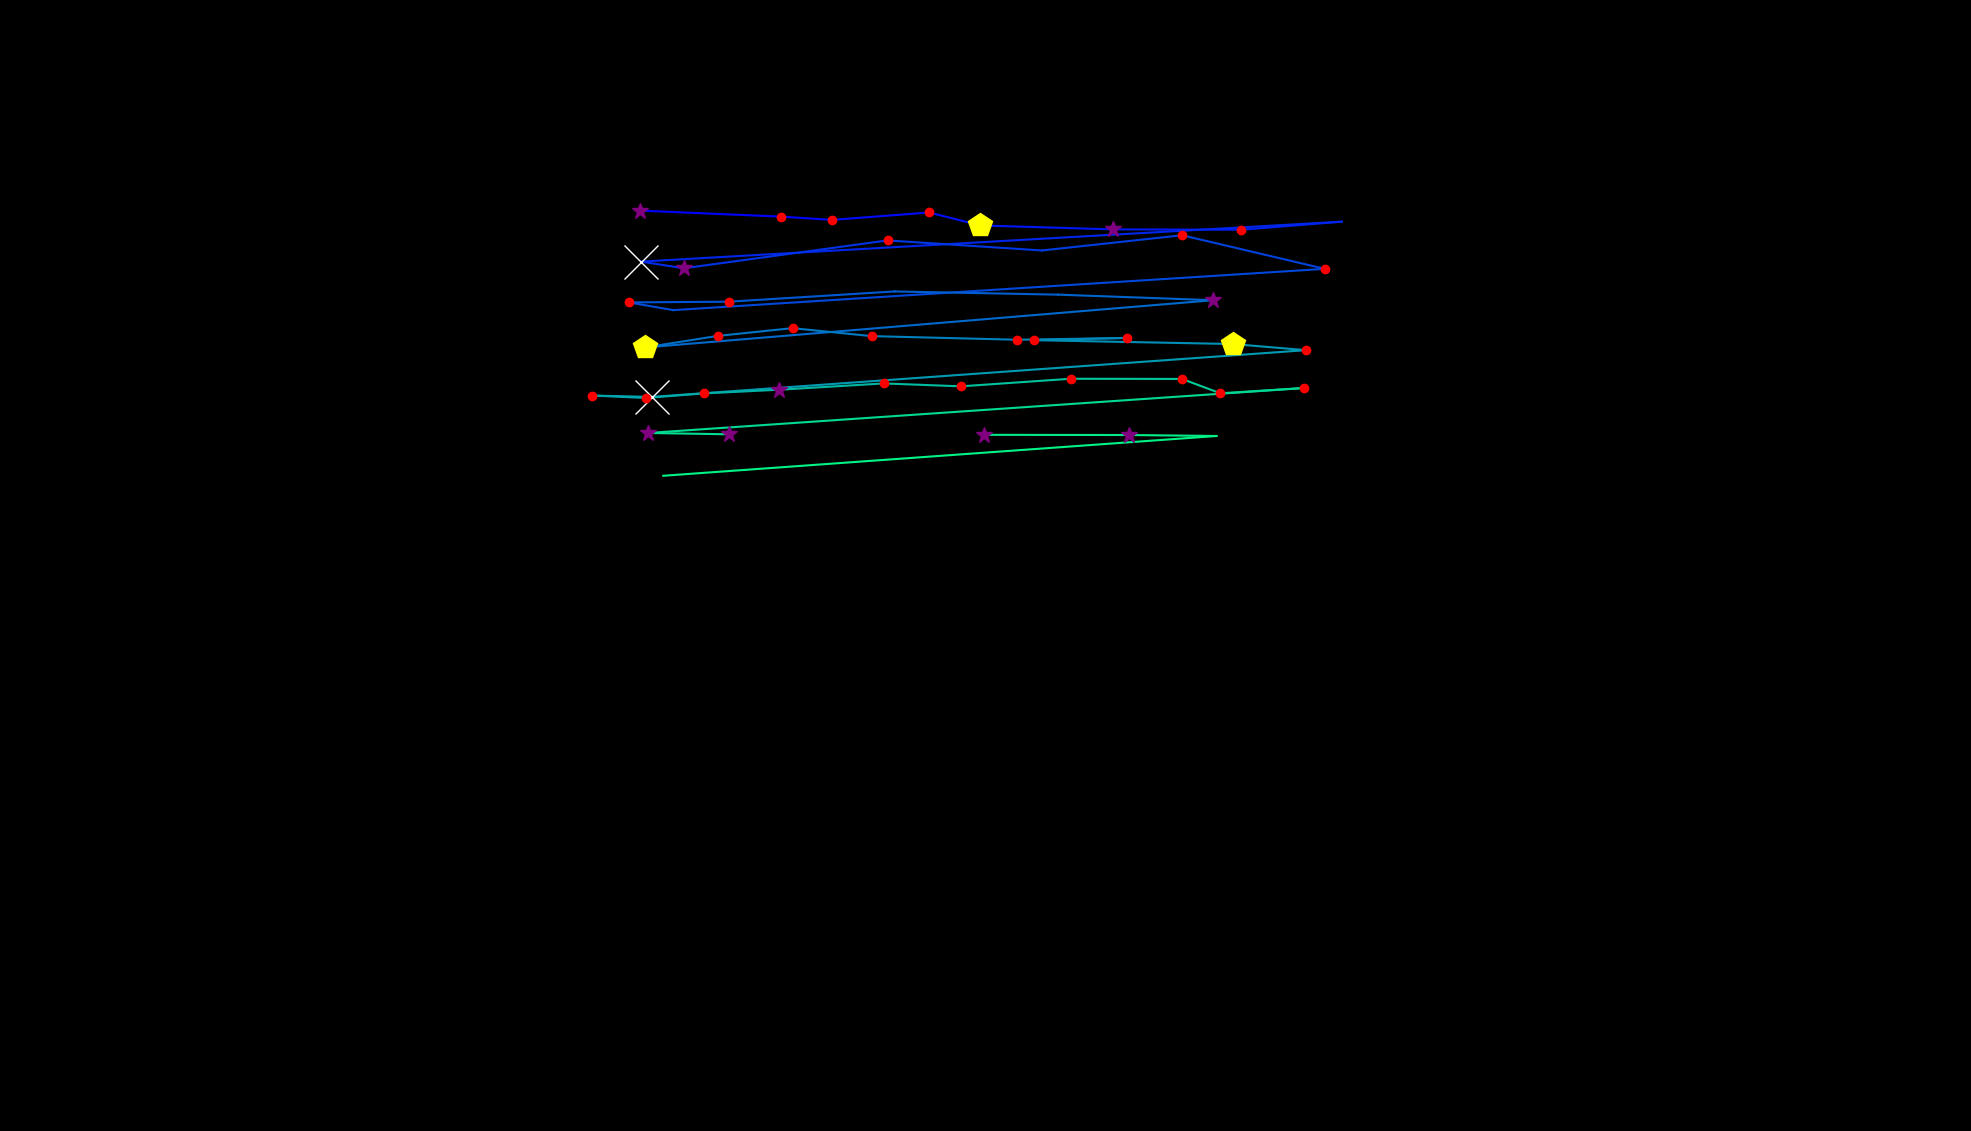

Values plotted in this chart, from the file beside it:
, fixation_id, timestamp, avg_gaze_x, avg_gaze_y, duration
0, 3.0, 1349, 831.4, 1195, 313.3
1, 4.0, 1735, 1014, 1188, 180.7
2, 5.0, 1940, 1080, 1183, 228.9
3, 6.0, 2205, 1207, 1193, 132.5
4, 7.0, 2362, 1273, 1176, 421.7
5, 8.0, 2844, 1446, 1171, 385.6
6, 9.0, 3253, 1612, 1170, 132.5
7, 10.0, 3663, 1743, 1181, 108.4
8, 11.0, 3952, 832.8, 1129, 698.8
9, 12.0, 4675, 888.1, 1120, 301.2
10, 13.0, 5073, 1153, 1157, 204.8
11, 14.0, 5362, 1353, 1144, 96.39
12, 15.0, 5530, 1535, 1163, 120.5
13, 16.0, 5759, 1721, 1120, 132.5
14, 17.0, 6024, 874.4, 1066, 108.4
15, 18.0, 6302, 816.7, 1076, 216.9
16, 19.0, 6555, 946.3, 1077, 228.9
17, 20.0, 6832, 1161, 1090, 96.39
18, 21.0, 6952, 1374, 1086, 108.4
19, 22.0, 7217, 1576, 1079, 253
20, 23.0, 7567, 837.6, 1018, 542.2
21, 24.0, 8133, 931.8, 1033, 132.5
22, 25.0, 8446, 1029, 1043, 120.5
23, 26.0, 8591, 1132, 1032, 216.9
24, 27.0, 8856, 1321, 1028, 228.9
25, 28.0, 9157, 1464, 1030, 168.7
26, 29.0, 9374, 1343, 1027, 168.7
27, 30.0, 9579, 1601, 1022, 469.9
28, 31.0, 10097, 1696, 1014, 168.7
29, 32.0, 10374, 846.2, 953.3, 590.4
30, 33.0, 10989, 769.5, 955.1, 132.5
31, 34.0, 11145, 838.6, 952, 168.7
32, 35.0, 11338, 914.4, 957.9, 120.5
33, 36.0, 11483, 1011, 962.6, 325.3
34, 37.0, 11928, 1148, 970.9, 120.5
35, 38.0, 12157, 1248, 967.1, 144.6
36, 39.0, 12326, 1390, 976.9, 192.8
37, 40.0, 12555, 1535, 976.7, 192.8
38, 41.0, 12772, 1585, 958, 120.5
39, 42.0, 12928, 1694, 965, 168.7
40, 43.0, 13206, 841.8, 906.5, 397.6
41, 44.0, 13639, 946.6, 904.8, 349.4
42, 47.0, 14423, 1278, 904.1, 277.1
43, 48.0, 14748, 1467, 903.9, 301.2
44, 49.0, 15206, 1580, 902.6, 24.1
45, 50.0, 16109, 861.4, 851, 108.4
